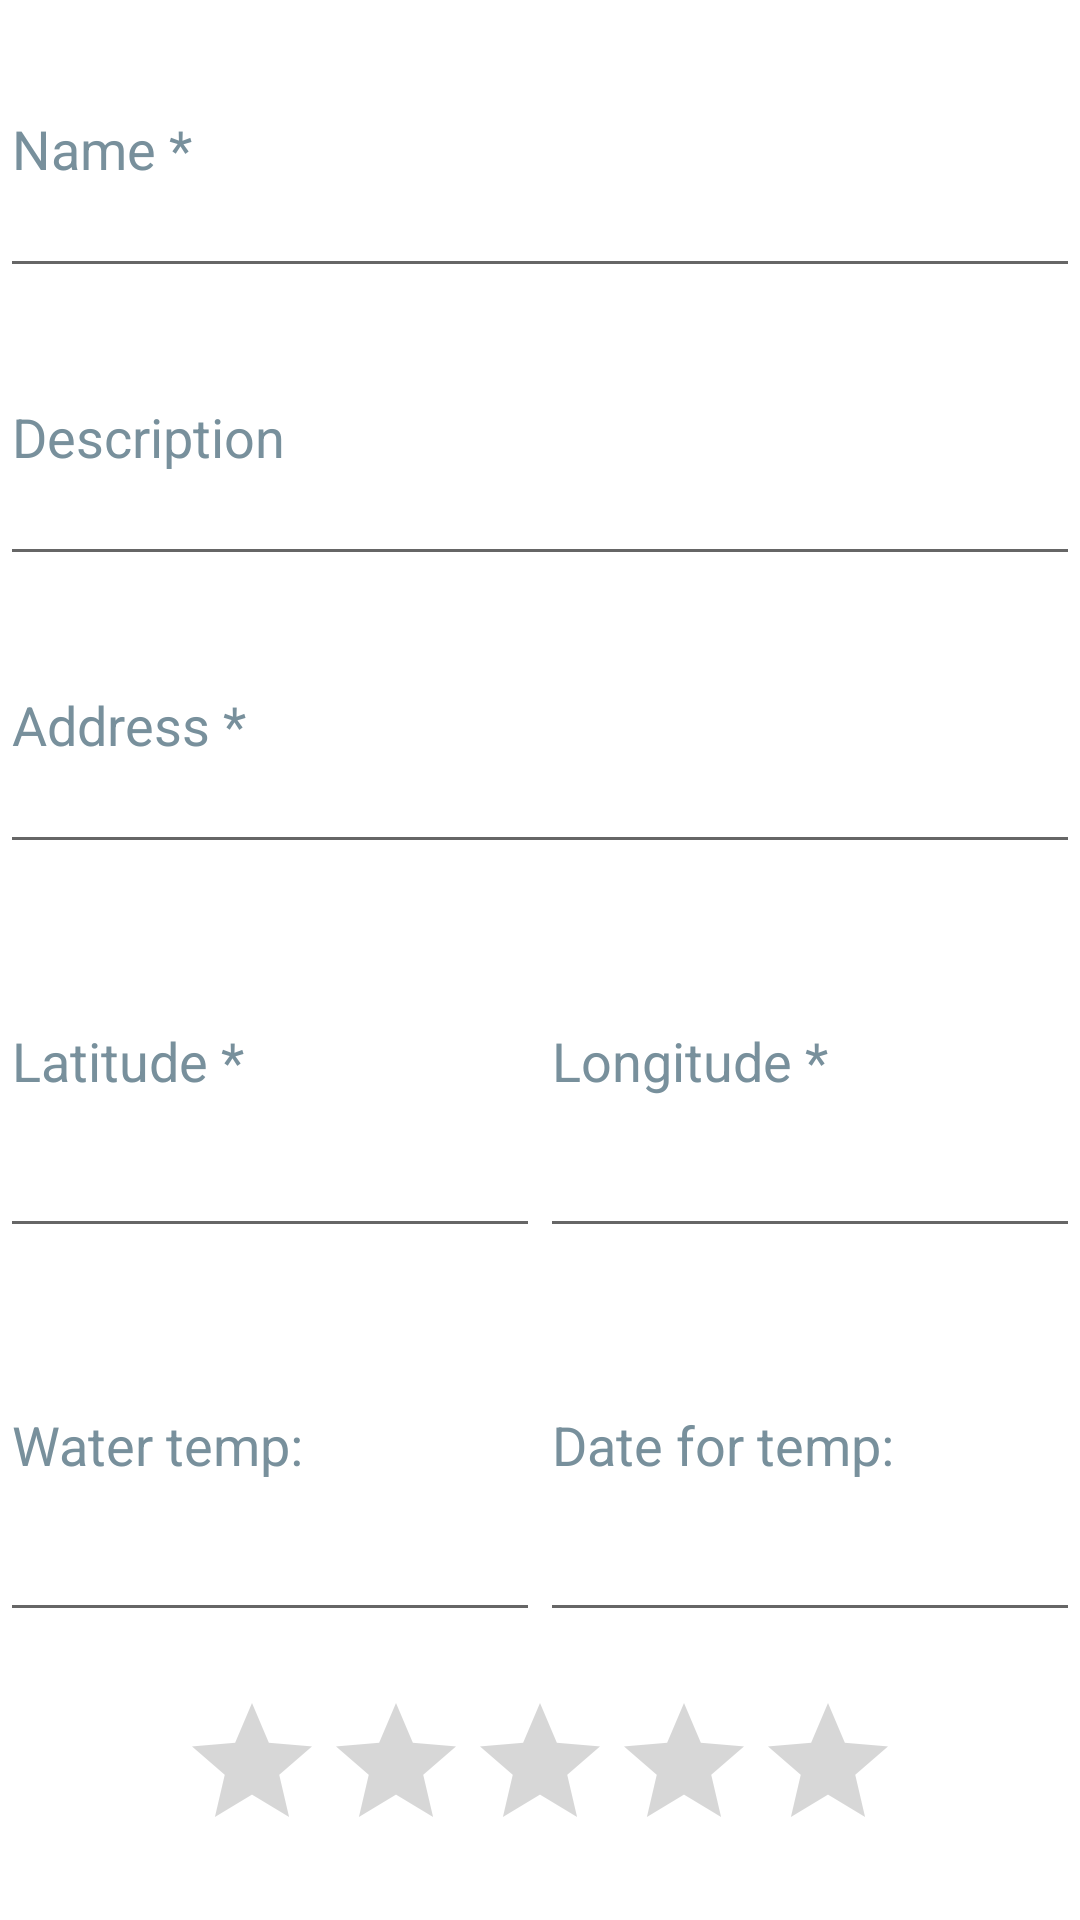

Produce the Android XML layout that renders to this screen, including the resource entries it uses.
<!-- AndroidManifest.xml: application theme Theme.BathingSites -->
<!-- res/layout/fragment_add_bathing_site.xml -->
<?xml version="1.0" encoding="utf-8"?>
<FrameLayout xmlns:android="http://schemas.android.com/apk/res/android"
    xmlns:app="http://schemas.android.com/apk/res-auto"
    xmlns:tools="http://schemas.android.com/tools"
    android:layout_width="match_parent"
    android:layout_height="match_parent"
    tools:context=".AddBathingSiteFragment">

    <ScrollView
        android:layout_width="match_parent"
        android:layout_height="match_parent"
        android:fillViewport="true"
        tools:ignore="UselessParent">

        <androidx.constraintlayout.widget.ConstraintLayout
            android:layout_width="match_parent"
            android:layout_height="wrap_content">

            <EditText
                android:id="@+id/name"
                android:layout_width="0dp"
                android:layout_height="0dp"
                android:hint="@string/name_text"
                android:inputType="textPersonName"
                android:importantForAutofill="no"
                android:textColorHint="#78909C"
                app:layout_constraintEnd_toEndOf="parent"
                app:layout_constraintHeight_percent="0.15"
                app:layout_constraintStart_toStartOf="parent"
                app:layout_constraintTop_toTopOf="parent"
                app:layout_constraintWidth_percent="1" />

            <EditText
                android:id="@+id/description"
                android:layout_width="0dp"
                android:layout_height="0dp"
                android:hint="@string/description_text"
                android:inputType="textMultiLine|textLongMessage"
                android:importantForAutofill="no"
                android:textColorHint="#78909C"
                app:layout_constraintHeight_percent="0.15"
                app:layout_constraintWidth_percent="1"
                app:layout_constraintEnd_toEndOf="parent"
                app:layout_constraintStart_toStartOf="parent"
                app:layout_constraintTop_toBottomOf="@+id/name" />

            <EditText
                android:id="@+id/address"
                android:layout_width="0dp"
                android:layout_height="0dp"
                android:hint="@string/address_text"
                android:importantForAutofill="no"
                android:inputType="textPostalAddress"
                android:textColorHint="#78909C"
                app:layout_constraintEnd_toEndOf="parent"
                app:layout_constraintHeight_percent="0.15"
                app:layout_constraintStart_toStartOf="parent"
                app:layout_constraintTop_toBottomOf="@+id/description"
                app:layout_constraintWidth_percent="1" />

            <EditText
                android:id="@+id/latitude"
                android:layout_width="0dp"
                android:layout_height="0dp"
                android:hint="@string/latitude_text"
                android:importantForAutofill="no"
                android:inputType="numberDecimal"
                android:textColorHint="#78909C"
                app:layout_constraintEnd_toStartOf="@+id/longitude"
                app:layout_constraintHeight_percent="0.2"
                app:layout_constraintStart_toStartOf="parent"
                app:layout_constraintTop_toBottomOf="@+id/address"
                app:layout_constraintWidth_percent="0.5" />

            <EditText
                android:id="@+id/longitude"
                android:layout_width="0dp"
                android:layout_height="0dp"
                android:hint="@string/longitude_text"
                android:importantForAutofill="no"
                android:inputType="numberDecimal"
                android:textColorHint="#78909C"
                app:layout_constraintEnd_toEndOf="parent"
                app:layout_constraintHeight_percent="0.2"
                app:layout_constraintTop_toBottomOf="@+id/address"
                app:layout_constraintWidth_percent="0.5" />

            <EditText
                android:id="@+id/waterTemp"
                android:layout_width="0dp"
                android:layout_height="0dp"
                android:hint="@string/water_temp_text"
                android:importantForAutofill="no"
                android:inputType="numberDecimal"
                android:textColorHint="#78909C"
                app:layout_constraintEnd_toStartOf="@+id/longitude"
                app:layout_constraintHeight_percent="0.2"
                app:layout_constraintStart_toStartOf="parent"
                app:layout_constraintTop_toBottomOf="@+id/latitude"
                app:layout_constraintWidth_percent="0.5" />

            <EditText
                android:id="@+id/waterTempDate"
                android:layout_width="0dp"
                android:layout_height="0dp"
                android:hint="@string/date_for_temp_text"
                android:importantForAutofill="no"
                android:inputType="date"
                android:textColorHint="#78909C"
                app:layout_constraintEnd_toEndOf="parent"
                app:layout_constraintHeight_percent="0.2"
                app:layout_constraintTop_toBottomOf="@+id/longitude"
                app:layout_constraintWidth_percent="0.5" />

            <RatingBar
                android:id="@+id/grade"
                android:contentDescription="@string/rating_text"
                android:layout_width="wrap_content"
                android:layout_height="wrap_content"
                android:progressTint="#FFCC01"
                android:rating="0"
                android:stepSize="1"
                app:layout_constraintBottom_toBottomOf="parent"
                app:layout_constraintEnd_toEndOf="parent"
                app:layout_constraintStart_toStartOf="parent"
                app:layout_constraintTop_toBottomOf="@+id/waterTemp" />

        </androidx.constraintlayout.widget.ConstraintLayout>

    </ScrollView>

</FrameLayout>
<!-- resources referenced by this layout -->
<resources>
  <string name="address_text">Address *</string>
  <string name="date_for_temp_text">Date for temp:</string>
  <string name="description_text">Description</string>
  <string name="latitude_text">Latitude *</string>
  <string name="longitude_text">Longitude *</string>
  <string name="name_text">Name *</string>
  <string name="rating_text">Rating</string>
  <string name="water_temp_text">Water temp:</string>
  <style name="Theme.BathingSites" parent="Theme.MaterialComponents.DayNight.DarkActionBar">
          
          <item name="colorPrimary">@color/purple_500</item>
          <item name="colorPrimaryVariant">@color/purple_700</item>
          <item name="colorOnPrimary">@color/white</item>
          
          <item name="colorSecondary">@color/teal_200</item>
          <item name="colorSecondaryVariant">@color/teal_700</item>
          <item name="colorOnSecondary">@color/black</item>
          
          <item name="android:statusBarColor">?attr/colorPrimaryVariant</item>
          
      </style>
  <color name="purple_500">#FF6200EE</color>
  <color name="purple_700">#FF3700B3</color>
  <color name="white">#FFFFFFFF</color>
  <color name="teal_200">#FF03DAC5</color>
  <color name="teal_700">#FF018786</color>
  <color name="black">#FF000000</color>
</resources>
